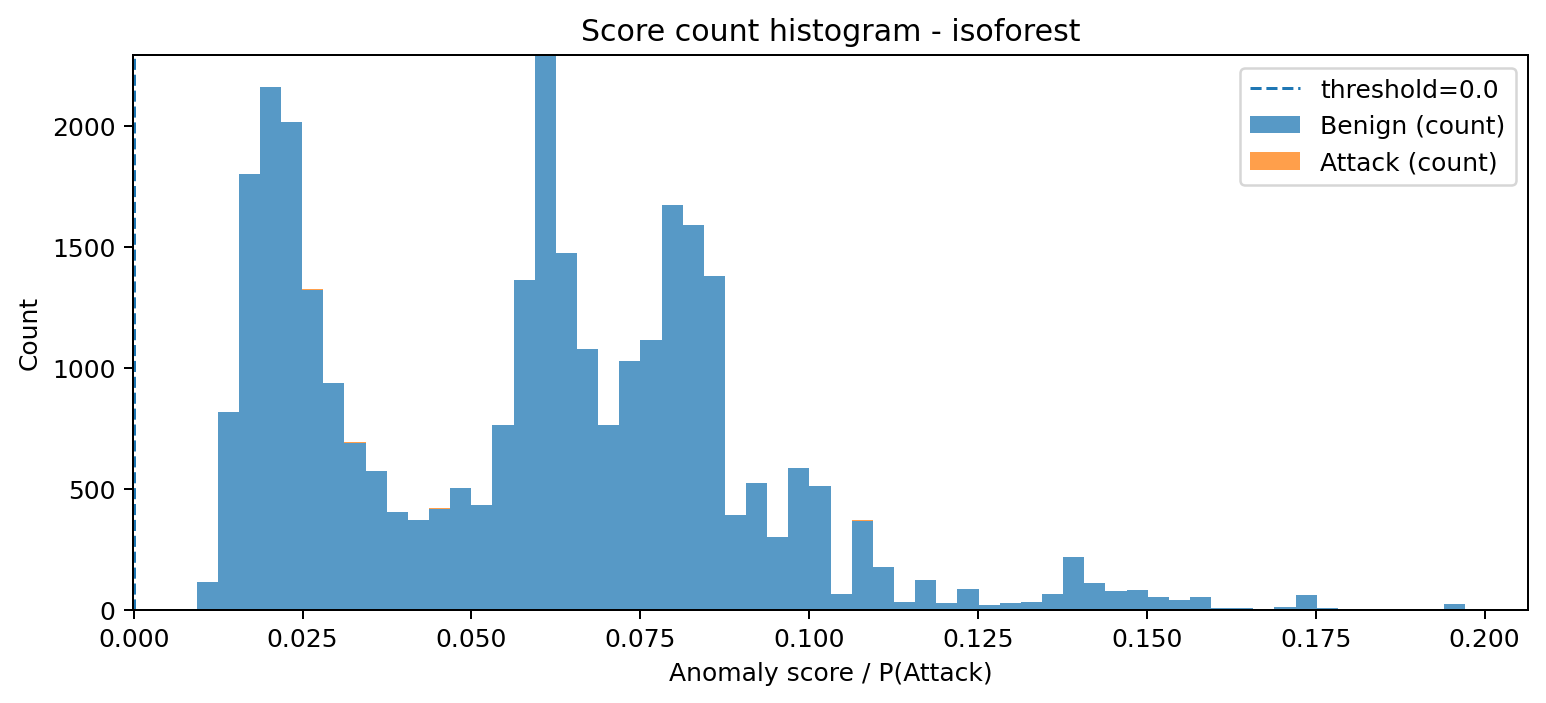

Values plotted in this chart, from the file beside it:
bin_left, bin_right, midpoint, count_benign, count_attack, count_total
0.009298, 0.01243, 0.01086, 112, 0, 112
0.01243, 0.01556, 0.01399, 817, 0, 817
0.01556, 0.01869, 0.01712, 1801, 0, 1801
0.01869, 0.02182, 0.02025, 2161, 0, 2161
0.02182, 0.02494, 0.02338, 2014, 0, 2014
0.02494, 0.02807, 0.02651, 1322, 1, 1323
0.02807, 0.0312, 0.02964, 937, 0, 937
0.0312, 0.03433, 0.03277, 690, 1, 691
0.03433, 0.03746, 0.0359, 573, 0, 573
0.03746, 0.04059, 0.03903, 402, 0, 402
0.04059, 0.04372, 0.04216, 370, 1, 371
0.04372, 0.04685, 0.04529, 417, 2, 419
0.04685, 0.04998, 0.04841, 502, 0, 502
0.04998, 0.05311, 0.05154, 432, 0, 432
0.05311, 0.05624, 0.05467, 761, 1, 762
0.05624, 0.05937, 0.0578, 1363, 1, 1364
0.05937, 0.0625, 0.06093, 2292, 0, 2292
0.0625, 0.06563, 0.06406, 1472, 0, 1472
0.06563, 0.06875, 0.06719, 1075, 4, 1079
0.06875, 0.07188, 0.07032, 761, 0, 761
0.07188, 0.07501, 0.07345, 1027, 2, 1029
0.07501, 0.07814, 0.07658, 1115, 1, 1116
0.07814, 0.08127, 0.07971, 1674, 0, 1674
0.08127, 0.0844, 0.08284, 1589, 0, 1589
0.0844, 0.08753, 0.08597, 1380, 0, 1380
0.08753, 0.09066, 0.0891, 389, 1, 390
0.09066, 0.09379, 0.09222, 523, 0, 523
0.09379, 0.09692, 0.09535, 300, 0, 300
0.09692, 0.1, 0.09848, 586, 0, 586
0.1, 0.1032, 0.1016, 510, 0, 510
0.1032, 0.1063, 0.1047, 66, 0, 66
0.1063, 0.1094, 0.1079, 367, 1, 368
0.1094, 0.1126, 0.111, 176, 0, 176
0.1126, 0.1157, 0.1141, 29, 0, 29
0.1157, 0.1188, 0.1173, 120, 0, 120
0.1188, 0.122, 0.1204, 25, 0, 25
0.122, 0.1251, 0.1235, 86, 0, 86
0.1251, 0.1282, 0.1266, 19, 0, 19
0.1282, 0.1313, 0.1298, 25, 0, 25
0.1313, 0.1345, 0.1329, 32, 0, 32
0.1345, 0.1376, 0.136, 63, 0, 63
0.1376, 0.1407, 0.1392, 218, 0, 218
0.1407, 0.1439, 0.1423, 111, 0, 111
0.1439, 0.147, 0.1454, 75, 0, 75
0.147, 0.1501, 0.1486, 79, 0, 79
0.1501, 0.1532, 0.1517, 51, 0, 51
0.1532, 0.1564, 0.1548, 38, 0, 38
0.1564, 0.1595, 0.1579, 52, 0, 52
0.1595, 0.1626, 0.1611, 7, 0, 7
0.1626, 0.1658, 0.1642, 5, 0, 5
0.1658, 0.1689, 0.1673, 0, 0, 0
0.1689, 0.172, 0.1705, 9, 0, 9
0.172, 0.1752, 0.1736, 59, 0, 59
0.1752, 0.1783, 0.1767, 5, 0, 5
0.1783, 0.1814, 0.1798, 1, 0, 1
0.1814, 0.1845, 0.183, 1, 0, 1
0.1845, 0.1877, 0.1861, 0, 0, 0
0.1877, 0.1908, 0.1892, 0, 0, 0
0.1908, 0.1939, 0.1924, 0, 0, 0
0.1939, 0.1971, 0.1955, 23, 0, 23
